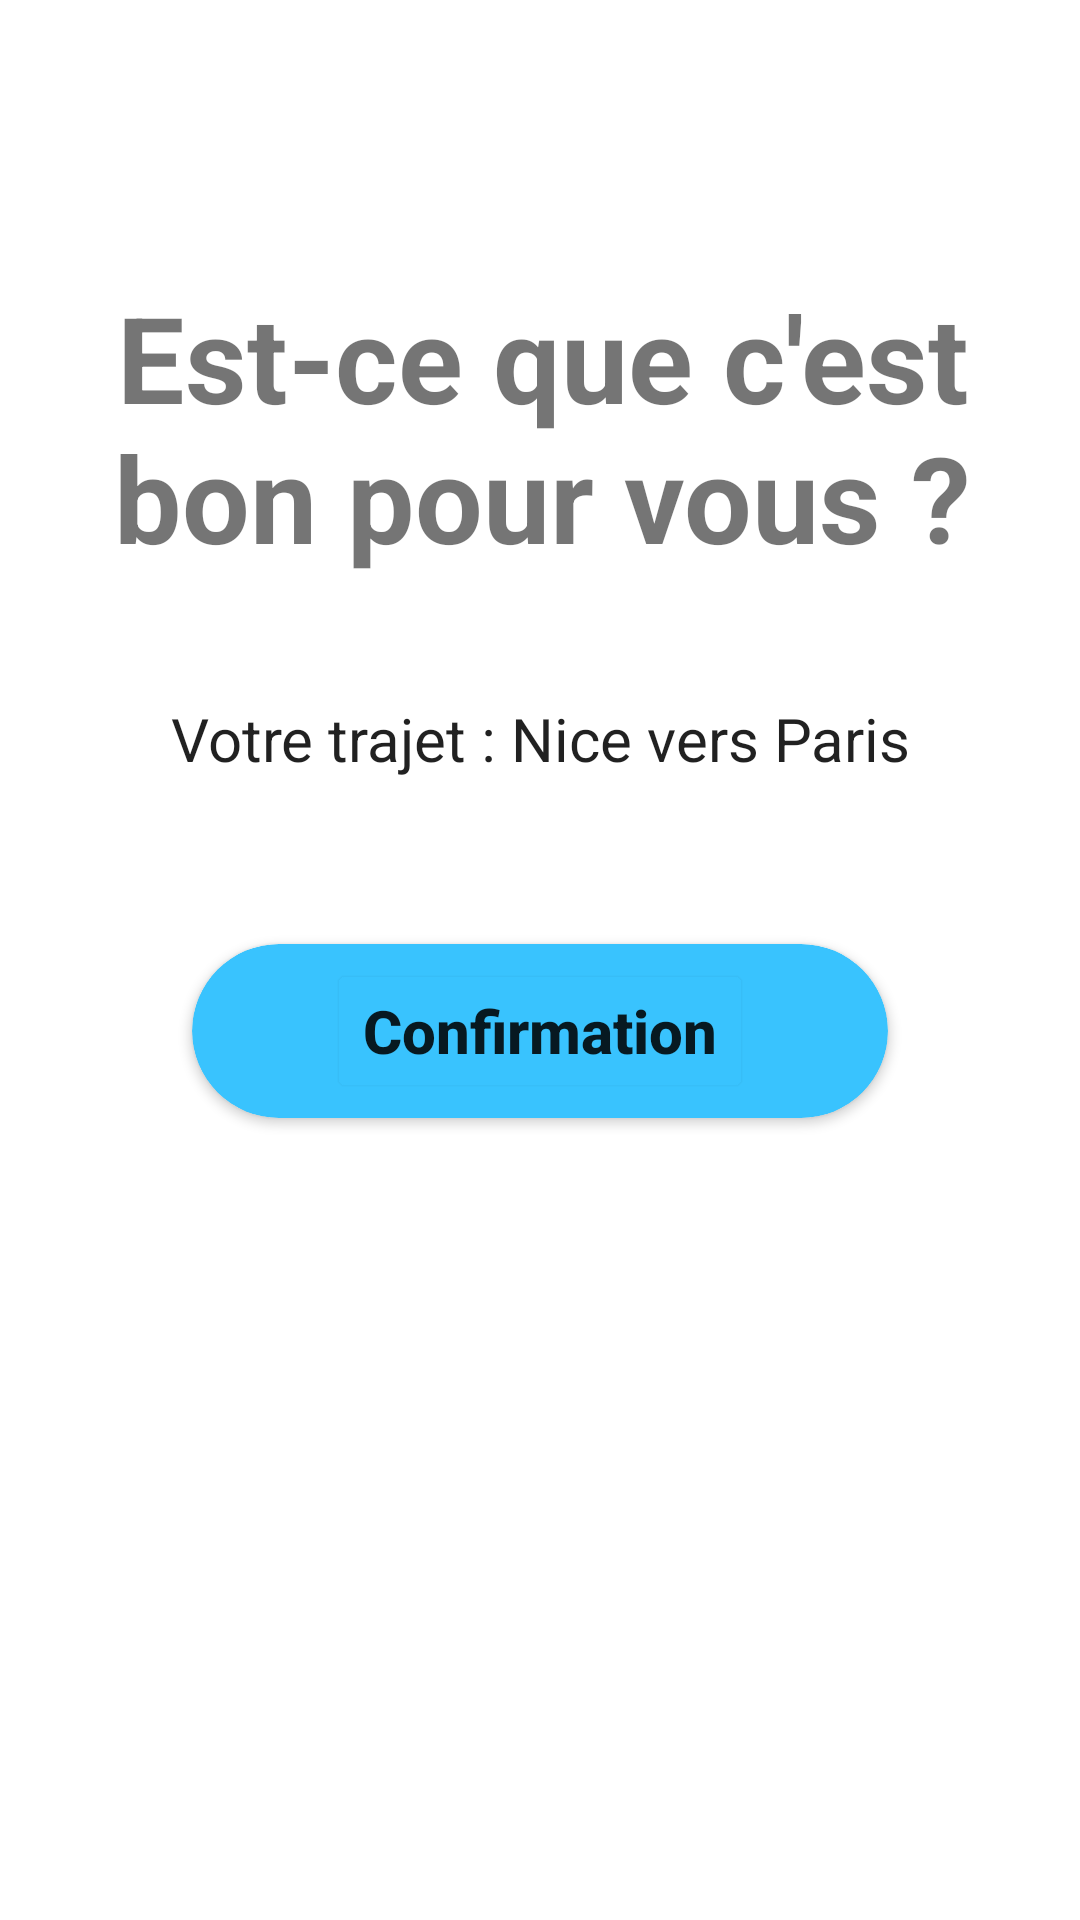

Reconstruct the res/layout file that produces this screen, plus the resources it refers to.
<!-- AndroidManifest.xml: application theme Theme.BlaBlaPlane -->
<!-- res/layout/activity_select_date.xml -->
<?xml version="1.0" encoding="utf-8"?>
<androidx.constraintlayout.widget.ConstraintLayout xmlns:android="http://schemas.android.com/apk/res/android"
    xmlns:app="http://schemas.android.com/apk/res-auto"
    xmlns:tools="http://schemas.android.com/tools"
    android:layout_width="match_parent"
    android:layout_height="match_parent"
    tools:context=".activity.select.SelectDateActivity">

    <TextView
        android:id="@+id/titleCreateTrip"
        android:layout_width="wrap_content"
        android:layout_height="wrap_content"
        android:layout_marginHorizontal="50dp"
        android:text="@string/confirmationCreateTrip"
        android:textSize="40sp"
        android:textStyle="bold"
        android:textAlignment="center"
        app:layout_constraintBottom_toBottomOf="parent"
        app:layout_constraintEnd_toEndOf="parent"
        app:layout_constraintHorizontal_bias="0.495"
        app:layout_constraintStart_toStartOf="parent"
        app:layout_constraintTop_toTopOf="parent"
        app:layout_constraintVertical_bias="0.171" />

    <TextView
        android:id="@+id/recapCreateTrip"
        android:layout_width="wrap_content"
        android:layout_height="wrap_content"
        android:labelFor="@id/EDIT_price"
        android:text="@string/recapCreateTRip"
        android:textAlignment="center"
        android:textAppearance="?android:textAppearanceListItem"
        android:textSize="20sp"
        app:layout_constraintBottom_toBottomOf="parent"
        app:layout_constraintEnd_toEndOf="parent"
        app:layout_constraintStart_toStartOf="parent"
        app:layout_constraintTop_toBottomOf="@+id/titleCreateTrip"
        app:layout_constraintVertical_bias="0.096" />

    <androidx.cardview.widget.CardView
        android:id="@+id/cardView81"
        android:layout_width="wrap_content"
        android:layout_height="wrap_content"
        android:backgroundTint="@color/blue_primary"
        app:cardCornerRadius="30dp"
        app:layout_constraintBottom_toBottomOf="parent"
        app:layout_constraintEnd_toEndOf="parent"
        app:layout_constraintStart_toStartOf="parent"
        app:layout_constraintTop_toBottomOf="@+id/recapCreateTrip"
        app:layout_constraintVertical_bias="0.171">

        <Button
            android:id="@+id/ButtonCreateTrip"
            android:layout_width="wrap_content"
            android:layout_height="wrap_content"
            android:layout_gravity="center"
            android:layout_marginHorizontal="45dp"
            android:layout_marginVertical="5dp"
            android:backgroundTint="@color/blue_primary"
            android:outlineSpotShadowColor="@color/blue_primary"
            android:text="@string/confirmation"
            android:textAllCaps="false"
            android:textSize="20sp"
            android:textStyle="bold" />

    </androidx.cardview.widget.CardView>

</androidx.constraintlayout.widget.ConstraintLayout>
<!-- resources referenced by this layout -->
<resources>
  <color name="blue_primary">#39c3fe</color>
  <string name="confirmation">Confirmation</string>
  <string name="confirmationCreateTrip">Est-ce que c\'est bon pour vous ?</string>
  <string name="recapCreateTRip">Votre trajet : Nice vers Paris</string>
  
      /* Aircraft */
  <style name="Theme.BlaBlaPlane" parent="Theme.MaterialComponents.DayNight.NoActionBar">
          
          <item name="colorPrimary">@color/blue_principal</item>
          <item name="colorPrimaryVariant">@color/blue</item>
          <item name="colorOnPrimary">@color/white</item>
          
          <item name="colorSecondary">@color/teal_200</item>
          <item name="colorSecondaryVariant">@color/teal_700</item>
          <item name="colorOnSecondary">@color/black</item>
          
          <item name="android:statusBarColor">?attr/colorPrimaryVariant</item>
          
      </style>
  <color name="white">#FFFFFFFF</color>
  <color name="teal_200">#FF03DAC5</color>
  <color name="teal_700">#FF018786</color>
  <color name="black">#FF000000</color>
</resources>
